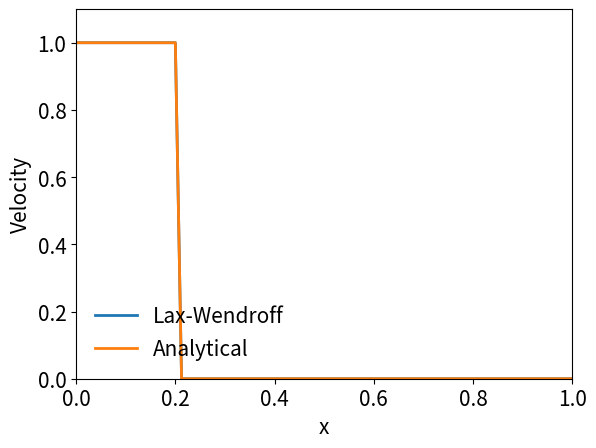

Write Python code to recreate this figure.
import matplotlib
import matplotlib.pyplot as plt
import numpy as np
from matplotlib import animation
from scipy import interpolate

LNWDT=2; FNT=15
matplotlib.rcParams['lines.linewidth'] = LNWDT; matplotlib.rcParams['font.size'] = FNT

def f(x):
    f=np.ones(x.shape)
    f[np.where(x>0.2)] = 0.0
    
    return f

(xmin, xmax) = (0,1)
n=80  #Number of space intervals

x = np.linspace(xmin,xmax,n+1,'float')
dx = float(xmax-xmin)/n

a=1.0 
C=0.99
dt = C*dx/a

(tmin,tmax) = (0, 1.5)

m=round((tmax-tmin)/dt) #Number of temporal intervals
time=np.linspace(tmin,tmax,m)

u0=f(x)
u = np.zeros(u0.shape)
u[:]=u0[:]

ua=np.zeros((len(time),len(u)))
un=np.zeros((len(time),len(u)))

un[0,:] = u0

for i, t in enumerate(time[1:]):
    
    ua[i,:] = f(x-a*t)

    u_bc = interpolate.interp1d(x[-2:], u[-2:]) 
    
    u[1:n] = C*(1+C)/2*u[0:n-1] + (1-C**2)*u[1:n] - C*(1-C)/2*u[2:n+1]
    
    u[-1] = u_bc(x[-1]-a*dt) # interpolate along a characteristic
    un[i,:] = u[:]


def init():
    for curve in curves:
        curve.set_data([], [])
    return curves,


def animate_old(data):
    #x = np.linspace(0,4,nx)
    y = data
    for i, curve in enumerate(curves):
        if (i==0):
            curve.set_ydata(1.1*y)
        else:
            curve.set_ydata(y)
    
    return curves

def animate(i):
    #x = np.linspace(0,4,nx)
    #y = data
    for k, curve in enumerate(curves):
        if (k==0):
            curve.set_data(x,un[i,:])
        else:
            curve.set_data(x, ua[i,:])
    
    return curves


# Animate the solution 
fig = plt.figure()
(ymin,ymax)=(min(f(x)),max(f(x)*1.1))
ax = plt.axes(xlim=(xmin, xmax),ylim=(ymin,ymax));

curve1, = ax.plot(x,u0)
curve2, = ax.plot(x,u0)
legends=['Lax-Wendroff','Analytical']
plt.legend(legends,loc=3,frameon=False)
curves = [curve1, curve2]
plt.xlabel('x')


plt.ylabel('Velocity')
#anim = animation.FuncAnimation(fig, animate, frames=un, interval=100)
anim = animation.FuncAnimation(fig, animate, init_func=init,frames=len(time), interval=100, blit=False)
plt.show()


